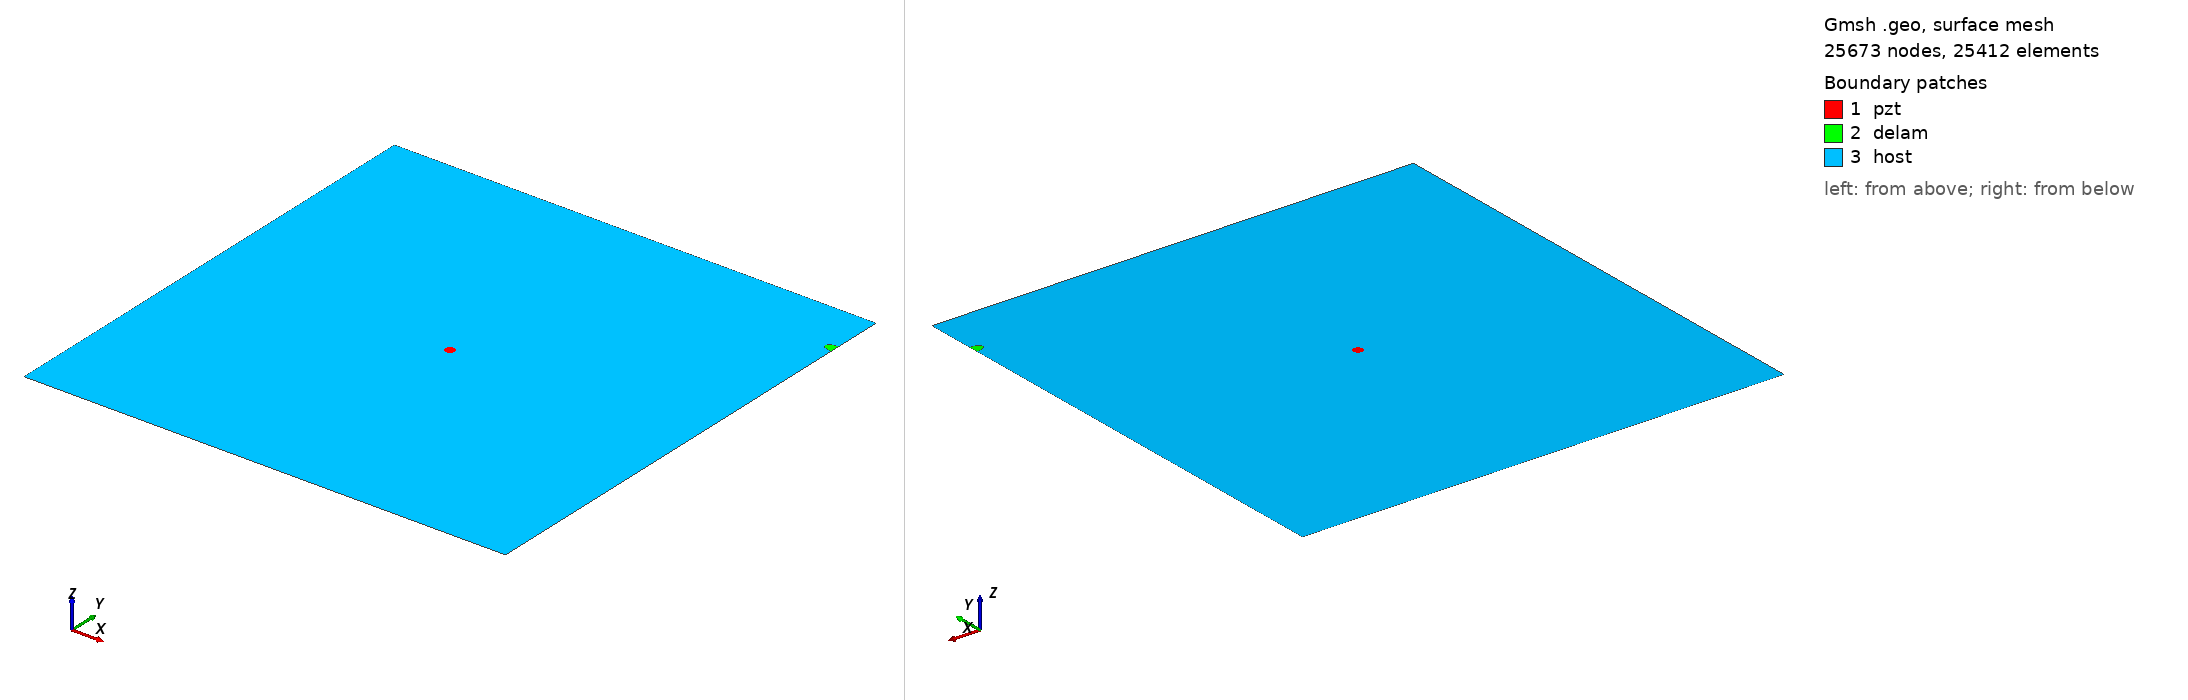

Gmsh geometry script, surface-meshed: 25673 nodes, 25412 surface elements. Boundary patches (legend numbers): 1 pzt, 2 delam, 3 host. Left view from above one corner, right view from below the opposite corner. Legend entries are the model's physical surfaces. The drawing asked Gmsh for element sizes between 1% and 20% of the model's largest extent; the script's own settings can give other sizes.

=== delam1_position_no_90_a_10mm_b_5mm_angle_0.geo (drawn) ===
SetFactory("OpenCASCADE");
L=0.500000; 
W=0.500000; 
a=0.010000; 
b=0.005000; 
x=0.500000; 
y=0.444444; 
alpha=0.000000 *Pi; 
r=0.005000; 
xpzt=0.250000; 
ypzt=0.250000; 
//+
Point(1) = {0, 0, 0, 1.0};
//+
Point(2) = {L, 0, 0, 1.0};
//+
Point(3) = {L, W, 0, 1.0};
//+
Point(4) = {0, W, 0, 1.0};
//+
Line(1) = {1, 2};
//+
Line(2) = {2, 3};
//+
Line(3) = {3, 4};
//+
Line(4) = {4, 1};
//+
Circle(5) = {xpzt, ypzt, -0, r, 0, 2*Pi};
//+
Ellipse(6) = {x, y, -0, a, b, 0, 2*Pi};
//+
Rotate {{0, 0, 1}, {x, y, 0}, alpha} {
  Curve{6}; 
}
//+
BooleanDifference{ Curve{6}; Delete; }{ Curve{2}; }
//+
Delete {
  Curve{6}; 
}
//Delete {
//  Curve{8}; 
//}
//+
Delete {
  Curve{2}; 
}
//+
Line(9) = {7, 8};
//+
Line(10) = {2, 8};
//+
Line(11) = {7, 3};
//+
Curve Loop(1) = {5};
//+
Plane Surface(1) = {1};
//+
Curve Loop(2) = {9, 7};
//+
Plane Surface(2) = {2};
//+
Curve Loop(3) = {10, -7, 11, 3, 4, 1};
//+
Curve Loop(4) = {5};
//+
Plane Surface(3) = {3, 4};
//+
Point(9) = {xpzt, ypzt, 0, 1.0};
//+
Point{9} In Surface {1};// mesh node at centre of pzt
//+
Physical Surface("pzt") = {1};
//+
Physical Surface("delam") = {2};
//+
Physical Surface("host") = {3};

Mesh.Algorithm = 6; // Frontal
Mesh.CharacteristicLengthFactor = 0.080000;
Mesh.CharacteristicLengthMin = 0.001000;
Mesh.CharacteristicLengthMax = 0.200000;
Mesh.RecombineAll = 1; // Apply recombination algorithm
Mesh.SubdivisionAlgorithm = 1; // 1: all quadrangles
Mesh.Smoothing = 1;
